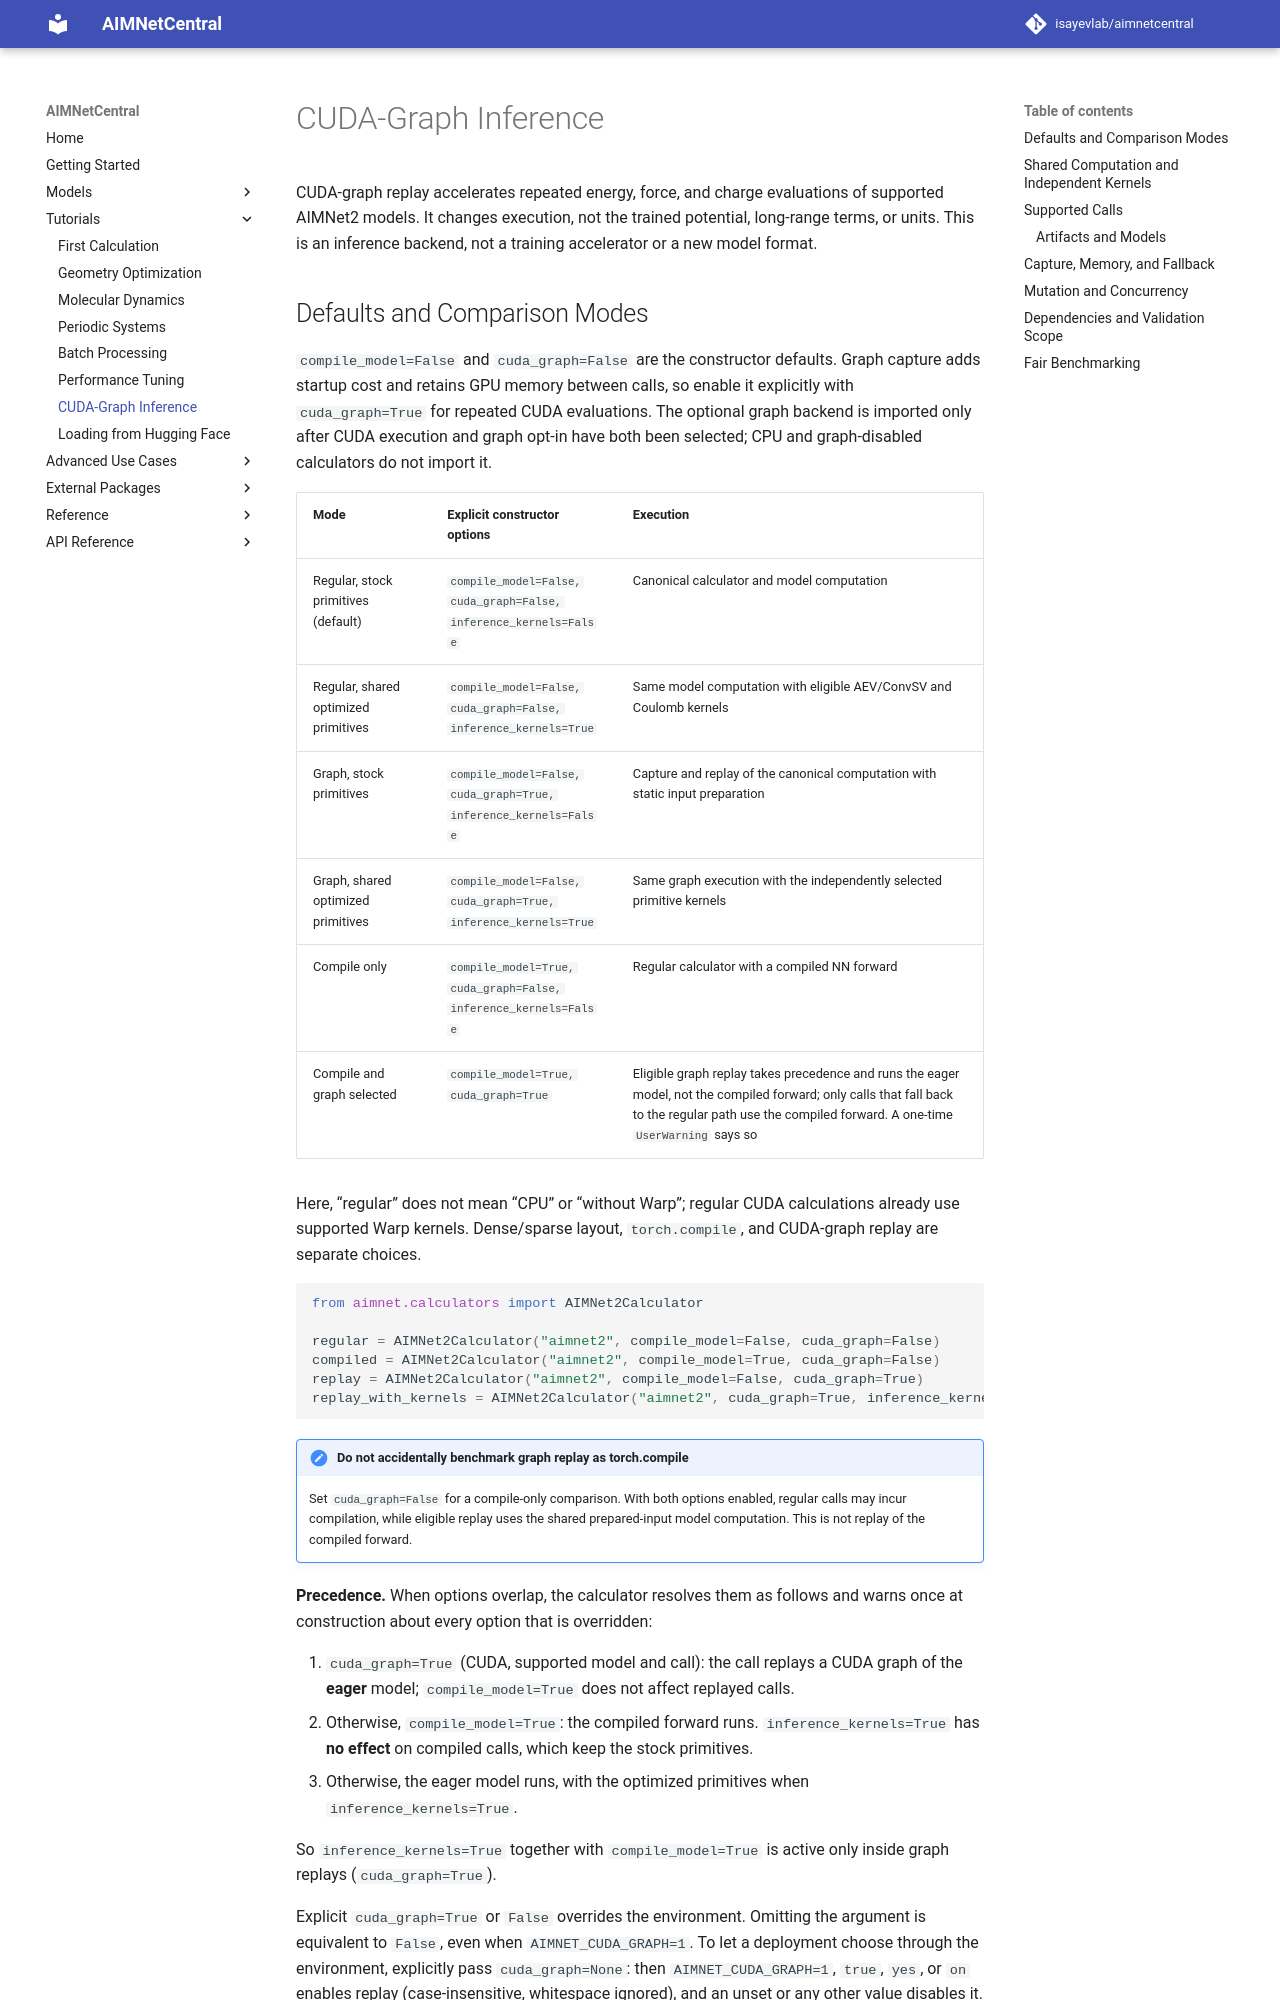

repository: isayevlab/aimnetcentral · page: cuda_graph/index.html · generator: mkdocs

# CUDA-Graph Inference

CUDA-graph replay accelerates repeated energy, force, and charge evaluations of supported AIMNet2 models. It changes execution, not the trained potential, long-range terms, or units. This is an inference backend, not a training accelerator or a new model format.

## Defaults and Comparison Modes

`compile_model=False` and `cuda_graph=False` are the constructor defaults. Graph capture adds startup cost and retains GPU memory between calls, so enable it explicitly with `cuda_graph=True` for repeated CUDA evaluations. The optional graph backend is imported only after CUDA execution and graph opt-in have both been selected; CPU and graph-disabled calculators do not import it.

| Mode | Explicit constructor options | Execution |
| --- | --- | --- |
| Regular, stock primitives (default) | `compile_model=False, cuda_graph=False, inference_kernels=False` | Canonical calculator and model computation |
| Regular, shared optimized primitives | `compile_model=False, cuda_graph=False, inference_kernels=True` | Same model computation with eligible AEV/ConvSV and Coulomb kernels |
| Graph, stock primitives | `compile_model=False, cuda_graph=True, inference_kernels=False` | Capture and replay of the canonical computation with static input preparation |
| Graph, shared optimized primitives | `compile_model=False, cuda_graph=True, inference_kernels=True` | Same graph execution with the independently selected primitive kernels |
| Compile only | `compile_model=True, cuda_graph=False, inference_kernels=False` | Regular calculator with a compiled NN forward |
| Compile and graph selected | `compile_model=True, cuda_graph=True` | Eligible graph replay takes precedence and runs the eager model, not the compiled forward; only calls that fall back to the regular path use the compiled forward. A one-time `UserWarning` says so |

Here, “regular” does not mean “CPU” or “without Warp”; regular CUDA calculations already use supported Warp kernels. Dense/sparse layout, `torch.compile`, and CUDA-graph replay are separate choices.

```python
from aimnet.calculators import AIMNet2Calculator

regular = AIMNet2Calculator("aimnet2", compile_model=False, cuda_graph=False)
compiled = AIMNet2Calculator("aimnet2", compile_model=True, cuda_graph=False)
replay = AIMNet2Calculator("aimnet2", compile_model=False, cuda_graph=True)
replay_with_kernels = AIMNet2Calculator("aimnet2", cuda_graph=True, inference_kernels=True)
```

!!! important "Do not accidentally benchmark graph replay as torch.compile"

    Set `cuda_graph=False` for a compile-only comparison. With both options enabled, regular calls may incur compilation, while eligible replay uses the shared prepared-input model computation. This is not replay of the compiled forward.

**Precedence.** When options overlap, the calculator resolves them as follows and warns once at construction about every option that is overridden:

1. `cuda_graph=True` (CUDA, supported model and call): the call replays a CUDA graph of the **eager** model; `compile_model=True` does not affect replayed calls.
2. Otherwise, `compile_model=True`: the compiled forward runs. `inference_kernels=True` has **no effect** on compiled calls, which keep the stock primitives.
3. Otherwise, the eager model runs, with the optimized primitives when `inference_kernels=True`.

So `inference_kernels=True` together with `compile_model=True` is active only inside graph replays (`cuda_graph=True`).

Explicit `cuda_graph=True` or `False` overrides the environment. Omitting the argument is equivalent to `False`, even when `AIMNET_CUDA_GRAPH=1`. To let a deployment choose through the environment, explicitly pass `cuda_graph=None`: then `AIMNET_CUDA_GRAPH=1`, `true`, `yes`, or `on` enables replay (case-insensitive, whitespace ignored), and an unset or any other value disables it. CPU calculations always use the regular path regardless of this option; requesting replay on CPU warns once.
